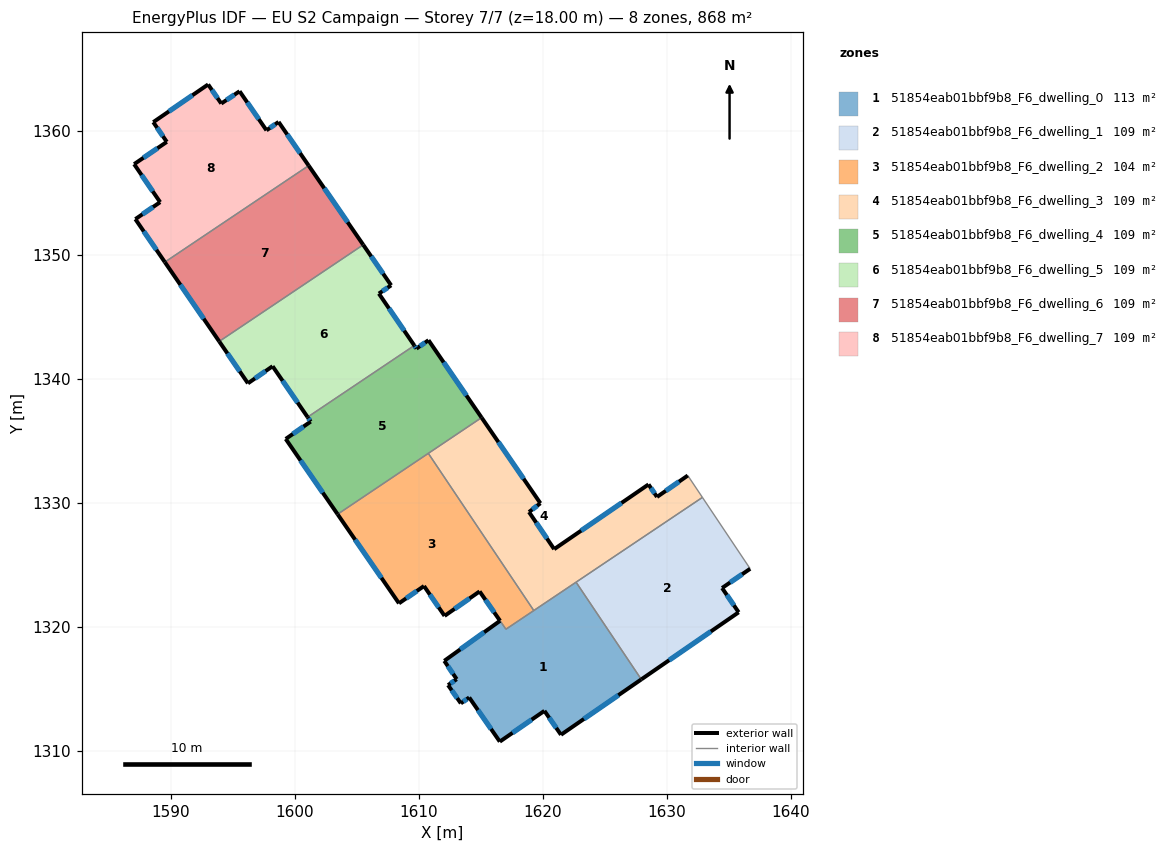
=== STOREY PLAN SPEC (per zone: floor XY polygon, exterior-wall plan segments, windows/doors) ===
zone 1: 51854eab01bbf9b8_F6_dwelling_0  (112.6 m²)
  floor: (1622.69, 1323.61) (1627.96, 1315.77) (1621.48, 1311.30) (1620.14, 1313.23) (1616.54, 1310.75) (1614.07, 1314.31) (1613.40, 1313.83) (1612.36, 1315.30) (1613.06, 1315.78) (1612.06, 1317.26) (1616.56, 1320.50) (1617.03, 1319.81)
  exterior wall: (1621.48, 1311.30) – (1627.96, 1315.77)  [7.9 m]
    window: (1623.33, 1312.57) – (1626.11, 1314.49)  [4.3 m²]
  exterior wall: (1620.14, 1313.23) – (1621.48, 1311.30)  [2.3 m]
    window: (1620.52, 1312.68) – (1621.09, 1311.85)  [1.3 m²]
  exterior wall: (1616.54, 1310.75) – (1620.14, 1313.23)  [4.4 m]
    window: (1617.57, 1311.45) – (1619.11, 1312.52)  [2.4 m²]
  exterior wall: (1614.07, 1314.31) – (1616.54, 1310.75)  [4.3 m]
    window: (1614.78, 1313.29) – (1615.83, 1311.76)  [2.4 m²]
  exterior wall: (1613.40, 1313.83) – (1614.07, 1314.31)  [0.8 m]
    window: (1613.59, 1313.97) – (1613.88, 1314.17)  [0.5 m²]
  exterior wall: (1612.36, 1315.30) – (1613.40, 1313.83)  [1.8 m]
    window: (1612.66, 1314.88) – (1613.10, 1314.25)  [1.0 m²]
  exterior wall: (1613.06, 1315.78) – (1612.36, 1315.30)  [0.8 m]
    window: (1612.86, 1315.65) – (1612.56, 1315.44)  [0.5 m²]
  exterior wall: (1612.06, 1317.26) – (1613.06, 1315.78)  [1.8 m]
    window: (1612.34, 1316.84) – (1612.77, 1316.21)  [1.0 m²]
  exterior wall: (1616.56, 1320.50) – (1612.06, 1317.26)  [5.5 m]
    window: (1615.27, 1319.57) – (1613.34, 1318.19)  [3.1 m²]
  interior walls: 4
zone 2: 51854eab01bbf9b8_F6_dwelling_1  (108.5 m²)
  floor: (1632.89, 1330.45) (1636.74, 1324.69) (1634.47, 1323.14) (1635.81, 1321.18) (1627.96, 1315.77) (1622.69, 1323.61)
  exterior wall: (1634.47, 1323.14) – (1636.74, 1324.69)  [2.7 m]
    window: (1635.12, 1323.58) – (1636.09, 1324.25)  [1.5 m²]
  exterior wall: (1635.81, 1321.18) – (1634.47, 1323.14)  [2.4 m]
    window: (1635.43, 1321.74) – (1634.86, 1322.58)  [1.3 m²]
  exterior wall: (1627.96, 1315.77) – (1635.81, 1321.18)  [9.5 m]
    window: (1630.20, 1317.31) – (1633.57, 1319.63)  [5.3 m²]
  interior walls: 3
zone 3: 51854eab01bbf9b8_F6_dwelling_2  (104.4 m²)
  floor: (1610.77, 1334.01) (1619.28, 1321.32) (1617.03, 1319.81) (1614.91, 1322.87) (1612.08, 1320.89) (1610.42, 1323.30) (1608.40, 1321.90) (1603.45, 1329.09)
  exterior wall: (1612.08, 1320.89) – (1614.91, 1322.87)  [3.4 m]
    window: (1612.89, 1321.45) – (1614.10, 1322.30)  [1.9 m²]
  exterior wall: (1610.42, 1323.30) – (1612.08, 1320.89)  [2.9 m]
    window: (1610.90, 1322.61) – (1611.61, 1321.58)  [1.6 m²]
  exterior wall: (1608.40, 1321.90) – (1610.42, 1323.30)  [2.5 m]
    window: (1608.98, 1322.30) – (1609.85, 1322.90)  [1.4 m²]
  exterior wall: (1603.45, 1329.09) – (1608.40, 1321.90)  [8.7 m]
    window: (1604.86, 1327.04) – (1606.99, 1323.96)  [4.8 m²]
  exterior wall: (1614.91, 1322.87) – (1616.56, 1320.49)  [2.9 m]
    window: (1615.38, 1322.19) – (1616.09, 1321.17)  [1.6 m²]
  interior walls: 4
zone 4: 51854eab01bbf9b8_F6_dwelling_3  (108.5 m²)
  floor: (1631.71, 1332.22) (1632.89, 1330.45) (1619.28, 1321.32) (1610.77, 1334.01) (1615.07, 1336.89) (1619.81, 1329.98) (1618.90, 1329.27) (1620.92, 1326.28) (1628.54, 1331.50) (1629.22, 1330.49)
  exterior wall: (1629.22, 1330.49) – (1628.54, 1331.50)  [1.2 m]
    window: (1629.03, 1330.78) – (1628.73, 1331.21)  [0.7 m²]
  exterior wall: (1631.71, 1332.22) – (1629.22, 1330.49)  [3.0 m]
    window: (1631.00, 1331.72) – (1629.93, 1330.98)  [1.7 m²]
  exterior wall: (1619.81, 1329.98) – (1615.07, 1336.89)  [8.4 m]
    window: (1618.46, 1331.95) – (1616.43, 1334.92)  [4.6 m²]
  exterior wall: (1618.90, 1329.27) – (1619.81, 1329.98)  [1.2 m]
    window: (1619.16, 1329.47) – (1619.55, 1329.78)  [0.6 m²]
  exterior wall: (1620.92, 1326.28) – (1618.90, 1329.27)  [3.6 m]
    window: (1620.35, 1327.13) – (1619.48, 1328.42)  [2.0 m²]
  exterior wall: (1628.54, 1331.50) – (1620.92, 1326.28)  [9.2 m]
    window: (1626.36, 1330.01) – (1623.10, 1327.77)  [5.1 m²]
  interior walls: 5
zone 5: 51854eab01bbf9b8_F6_dwelling_4  (108.5 m²)
  floor: (1610.78, 1343.14) (1615.07, 1336.89) (1603.45, 1329.09) (1599.26, 1335.17) (1601.28, 1336.57) (1601.03, 1336.93) (1609.64, 1342.71) (1609.81, 1342.46)
  exterior wall: (1599.26, 1335.17) – (1603.45, 1329.09)  [7.4 m]
    window: (1600.46, 1333.43) – (1602.25, 1330.83)  [4.1 m²]
  exterior wall: (1601.28, 1336.57) – (1599.26, 1335.17)  [2.5 m]
    window: (1600.70, 1336.17) – (1599.84, 1335.57)  [1.4 m²]
  exterior wall: (1601.03, 1336.93) – (1601.28, 1336.57)  [0.4 m]
    window: (1601.10, 1336.83) – (1601.21, 1336.67)  [0.2 m²]
  exterior wall: (1609.81, 1342.46) – (1609.64, 1342.71)  [0.3 m]
    window: (1609.76, 1342.53) – (1609.69, 1342.64)  [0.2 m²]
  exterior wall: (1610.78, 1343.14) – (1609.81, 1342.46)  [1.2 m]
    window: (1610.51, 1342.94) – (1610.09, 1342.65)  [0.7 m²]
  exterior wall: (1615.07, 1336.89) – (1610.78, 1343.14)  [7.6 m]
    window: (1613.85, 1338.68) – (1612.01, 1341.35)  [4.2 m²]
  interior walls: 3
zone 6: 51854eab01bbf9b8_F6_dwelling_5  (108.5 m²)
  floor: (1607.77, 1347.56) (1606.78, 1346.90) (1609.64, 1342.71) (1601.03, 1336.93) (1598.20, 1341.04) (1596.22, 1339.66) (1593.90, 1343.04) (1605.52, 1350.83)
  exterior wall: (1598.20, 1341.04) – (1601.03, 1336.93)  [5.0 m]
    window: (1599.01, 1339.86) – (1600.22, 1338.10)  [2.7 m²]
  exterior wall: (1596.22, 1339.66) – (1598.20, 1341.04)  [2.4 m]
    window: (1596.78, 1340.05) – (1597.64, 1340.64)  [1.3 m²]
  exterior wall: (1593.90, 1343.04) – (1596.22, 1339.66)  [4.1 m]
    window: (1594.56, 1342.07) – (1595.55, 1340.62)  [2.3 m²]
  exterior wall: (1607.77, 1347.56) – (1605.52, 1350.83)  [4.0 m]
    window: (1607.13, 1348.50) – (1606.16, 1349.90)  [2.2 m²]
  exterior wall: (1606.78, 1346.90) – (1607.77, 1347.56)  [1.2 m]
    window: (1607.06, 1347.09) – (1607.49, 1347.37)  [0.7 m²]
  exterior wall: (1609.64, 1342.71) – (1606.78, 1346.90)  [5.1 m]
    window: (1608.82, 1343.91) – (1607.60, 1345.70)  [2.8 m²]
  interior walls: 2
zone 7: 51854eab01bbf9b8_F6_dwelling_6  (108.5 m²)
  floor: (1601.12, 1357.22) (1605.52, 1350.83) (1593.90, 1343.04) (1589.51, 1349.44)
  exterior wall: (1605.52, 1350.83) – (1601.12, 1357.22)  [7.8 m]
    window: (1604.26, 1352.66) – (1602.37, 1355.40)  [4.3 m²]
  exterior wall: (1589.51, 1349.44) – (1593.90, 1343.04)  [7.8 m]
    window: (1590.76, 1347.61) – (1592.64, 1344.87)  [4.3 m²]
  interior walls: 2
zone 8: 51854eab01bbf9b8_F6_dwelling_7  (108.5 m²)
  floor: (1598.69, 1360.75) (1601.12, 1357.22) (1589.51, 1349.44) (1587.13, 1352.91) (1589.13, 1354.27) (1587.03, 1357.34) (1589.67, 1359.14) (1588.58, 1360.73) (1593.00, 1363.77) (1594.06, 1362.23) (1595.54, 1363.22) (1597.71, 1360.07)
  exterior wall: (1601.12, 1357.22) – (1598.69, 1360.75)  [4.3 m]
    window: (1600.42, 1358.23) – (1599.38, 1359.74)  [2.4 m²]
  exterior wall: (1587.13, 1352.91) – (1589.51, 1349.44)  [4.2 m]
    window: (1587.81, 1351.92) – (1588.83, 1350.43)  [2.3 m²]
  exterior wall: (1589.13, 1354.27) – (1587.13, 1352.91)  [2.4 m]
    window: (1588.56, 1353.88) – (1587.70, 1353.30)  [1.3 m²]
  exterior wall: (1587.03, 1357.34) – (1589.13, 1354.27)  [3.7 m]
    window: (1587.63, 1356.47) – (1588.53, 1355.15)  [2.0 m²]
  exterior wall: (1589.67, 1359.14) – (1587.03, 1357.34)  [3.2 m]
    window: (1588.92, 1358.63) – (1587.79, 1357.86)  [1.8 m²]
  exterior wall: (1588.58, 1360.73) – (1589.67, 1359.14)  [1.9 m]
    window: (1588.89, 1360.28) – (1589.36, 1359.59)  [1.1 m²]
  exterior wall: (1593.00, 1363.77) – (1588.58, 1360.73)  [5.4 m]
    window: (1591.74, 1362.90) – (1589.84, 1361.60)  [3.0 m²]
  exterior wall: (1594.06, 1362.23) – (1593.00, 1363.77)  [1.9 m]
    window: (1593.76, 1362.67) – (1593.31, 1363.33)  [1.0 m²]
  exterior wall: (1595.54, 1363.22) – (1594.06, 1362.23)  [1.8 m]
    window: (1595.12, 1362.94) – (1594.49, 1362.52)  [1.0 m²]
  exterior wall: (1597.71, 1360.07) – (1595.54, 1363.22)  [3.8 m]
    window: (1597.09, 1360.97) – (1596.16, 1362.32)  [2.1 m²]
  exterior wall: (1598.69, 1360.75) – (1597.71, 1360.07)  [1.2 m]
    window: (1598.41, 1360.56) – (1597.99, 1360.27)  [0.7 m²]
  interior walls: 1

=== DERIVED (storey summary) ===
Building: EU S2 Campaign
Storey: 7 of 7  (floor level z = 18.00 m)
Storey gross floor area: 868.1 m²
Zones on this storey: 8
  - 51854eab01bbf9b8_F6_dwelling_0: floor 112.6 m²; exterior wall 29.7 m (89.2 m²); 9 window(s) 16.4 m²; WWR 18.4%
  - 51854eab01bbf9b8_F6_dwelling_1: floor 108.5 m²; exterior wall 14.7 m (44.0 m²); 3 window(s) 8.1 m²; WWR 18.4%
  - 51854eab01bbf9b8_F6_dwelling_2: floor 104.4 m²; exterior wall 20.4 m (61.3 m²); 5 window(s) 11.3 m²; WWR 18.4%
  - 51854eab01bbf9b8_F6_dwelling_3: floor 108.5 m²; exterior wall 26.6 m (79.9 m²); 6 window(s) 14.7 m²; WWR 18.4%
  - 51854eab01bbf9b8_F6_dwelling_4: floor 108.5 m²; exterior wall 19.3 m (58.0 m²); 6 window(s) 10.7 m²; WWR 18.4%
  - 51854eab01bbf9b8_F6_dwelling_5: floor 108.5 m²; exterior wall 21.7 m (65.2 m²); 6 window(s) 12.0 m²; WWR 18.4%
  - 51854eab01bbf9b8_F6_dwelling_6: floor 108.5 m²; exterior wall 15.5 m (46.6 m²); 2 window(s) 8.6 m²; WWR 18.4%
  - 51854eab01bbf9b8_F6_dwelling_7: floor 108.5 m²; exterior wall 33.8 m (101.4 m²); 11 window(s) 18.6 m²; WWR 18.4%
Zone adjacency (shared interzone walls):
  - 51854eab01bbf9b8_F6_dwelling_0 ↔ 51854eab01bbf9b8_F6_dwelling_1
  - 51854eab01bbf9b8_F6_dwelling_0 ↔ 51854eab01bbf9b8_F6_dwelling_2
  - 51854eab01bbf9b8_F6_dwelling_0 ↔ 51854eab01bbf9b8_F6_dwelling_3
  - 51854eab01bbf9b8_F6_dwelling_1 ↔ 51854eab01bbf9b8_F6_dwelling_3
  - 51854eab01bbf9b8_F6_dwelling_2 ↔ 51854eab01bbf9b8_F6_dwelling_3
  - 51854eab01bbf9b8_F6_dwelling_2 ↔ 51854eab01bbf9b8_F6_dwelling_4
  - 51854eab01bbf9b8_F6_dwelling_3 ↔ 51854eab01bbf9b8_F6_dwelling_4
  - 51854eab01bbf9b8_F6_dwelling_4 ↔ 51854eab01bbf9b8_F6_dwelling_5
  - 51854eab01bbf9b8_F6_dwelling_5 ↔ 51854eab01bbf9b8_F6_dwelling_6
  - 51854eab01bbf9b8_F6_dwelling_6 ↔ 51854eab01bbf9b8_F6_dwelling_7